7-way image classification set "dataset" from GitHub (queirozPedro/Classificacao-de-Celulas-Medula-Ossea); label vocabulary: BLA 0001 1000, EOS 0001 1000, LYT 0001 1000, MON 0001 1000, NGS 0001 1000, NIF 0001 1000, PMO 0001 1000.

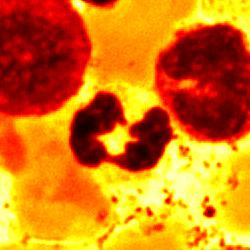
Label: NGS 0001 1000

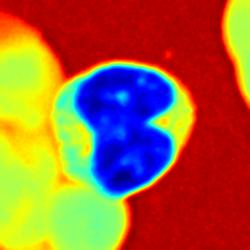
Label: NIF 0001 1000

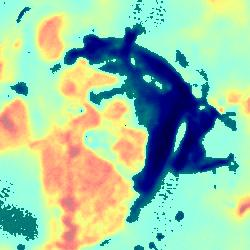
Label: MON 0001 1000

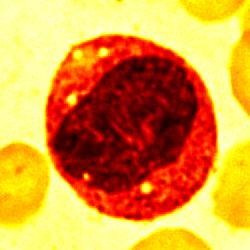
Label: PMO 0001 1000

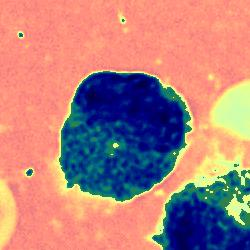
Label: EOS 0001 1000

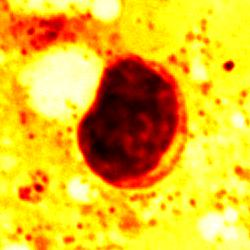
Label: LYT 0001 1000
